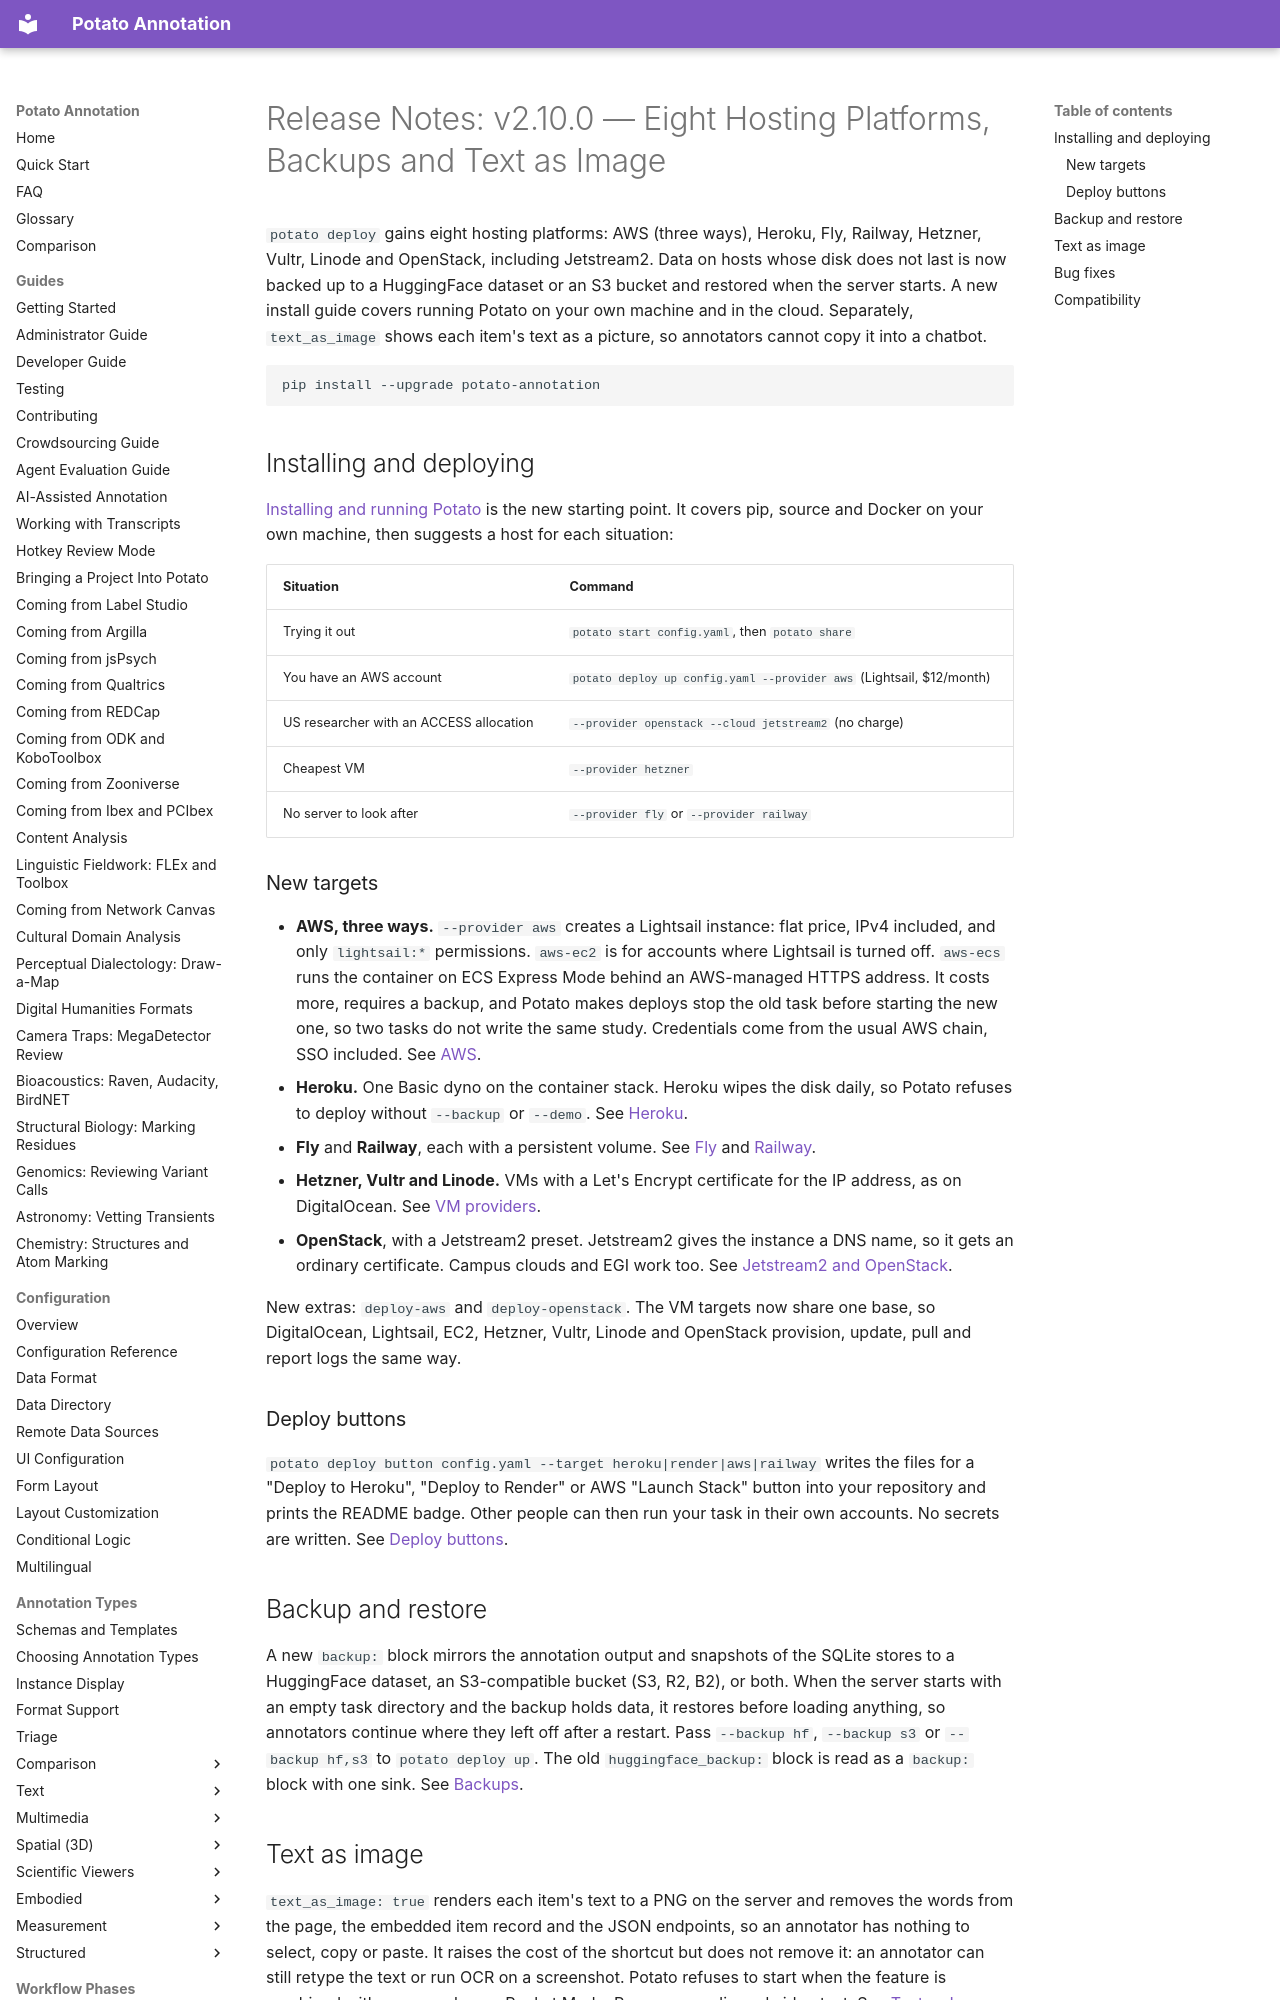

repository: davidjurgens/potato · page: releasenotes/v2.10.0/index.html · generator: mkdocs

# Release Notes: v2.10.0 — Eight Hosting Platforms, Backups and Text as Image

`potato deploy` gains eight hosting platforms: AWS (three ways), Heroku, Fly,
Railway, Hetzner, Vultr, Linode and OpenStack, including Jetstream2. Data on
hosts whose disk does not last is now backed up to a HuggingFace dataset or an
S3 bucket and restored when the server starts. A new install guide covers
running Potato on your own machine and in the cloud. Separately,
`text_as_image` shows each item's text as a picture, so annotators cannot copy
it into a chatbot.

```bash
pip install --upgrade potato-annotation
```

## Installing and deploying

[Installing and running Potato](../deployment/installation.md) is the new
starting point. It covers pip, source and Docker on your own machine, then
suggests a host for each situation:

| Situation | Command |
|---|---|
| Trying it out | `potato start config.yaml`, then `potato share` |
| You have an AWS account | `potato deploy up config.yaml --provider aws` (Lightsail, $12/month) |
| US researcher with an ACCESS allocation | `--provider openstack --cloud jetstream2` (no charge) |
| Cheapest VM | `--provider hetzner` |
| No server to look after | `--provider fly` or `--provider railway` |
